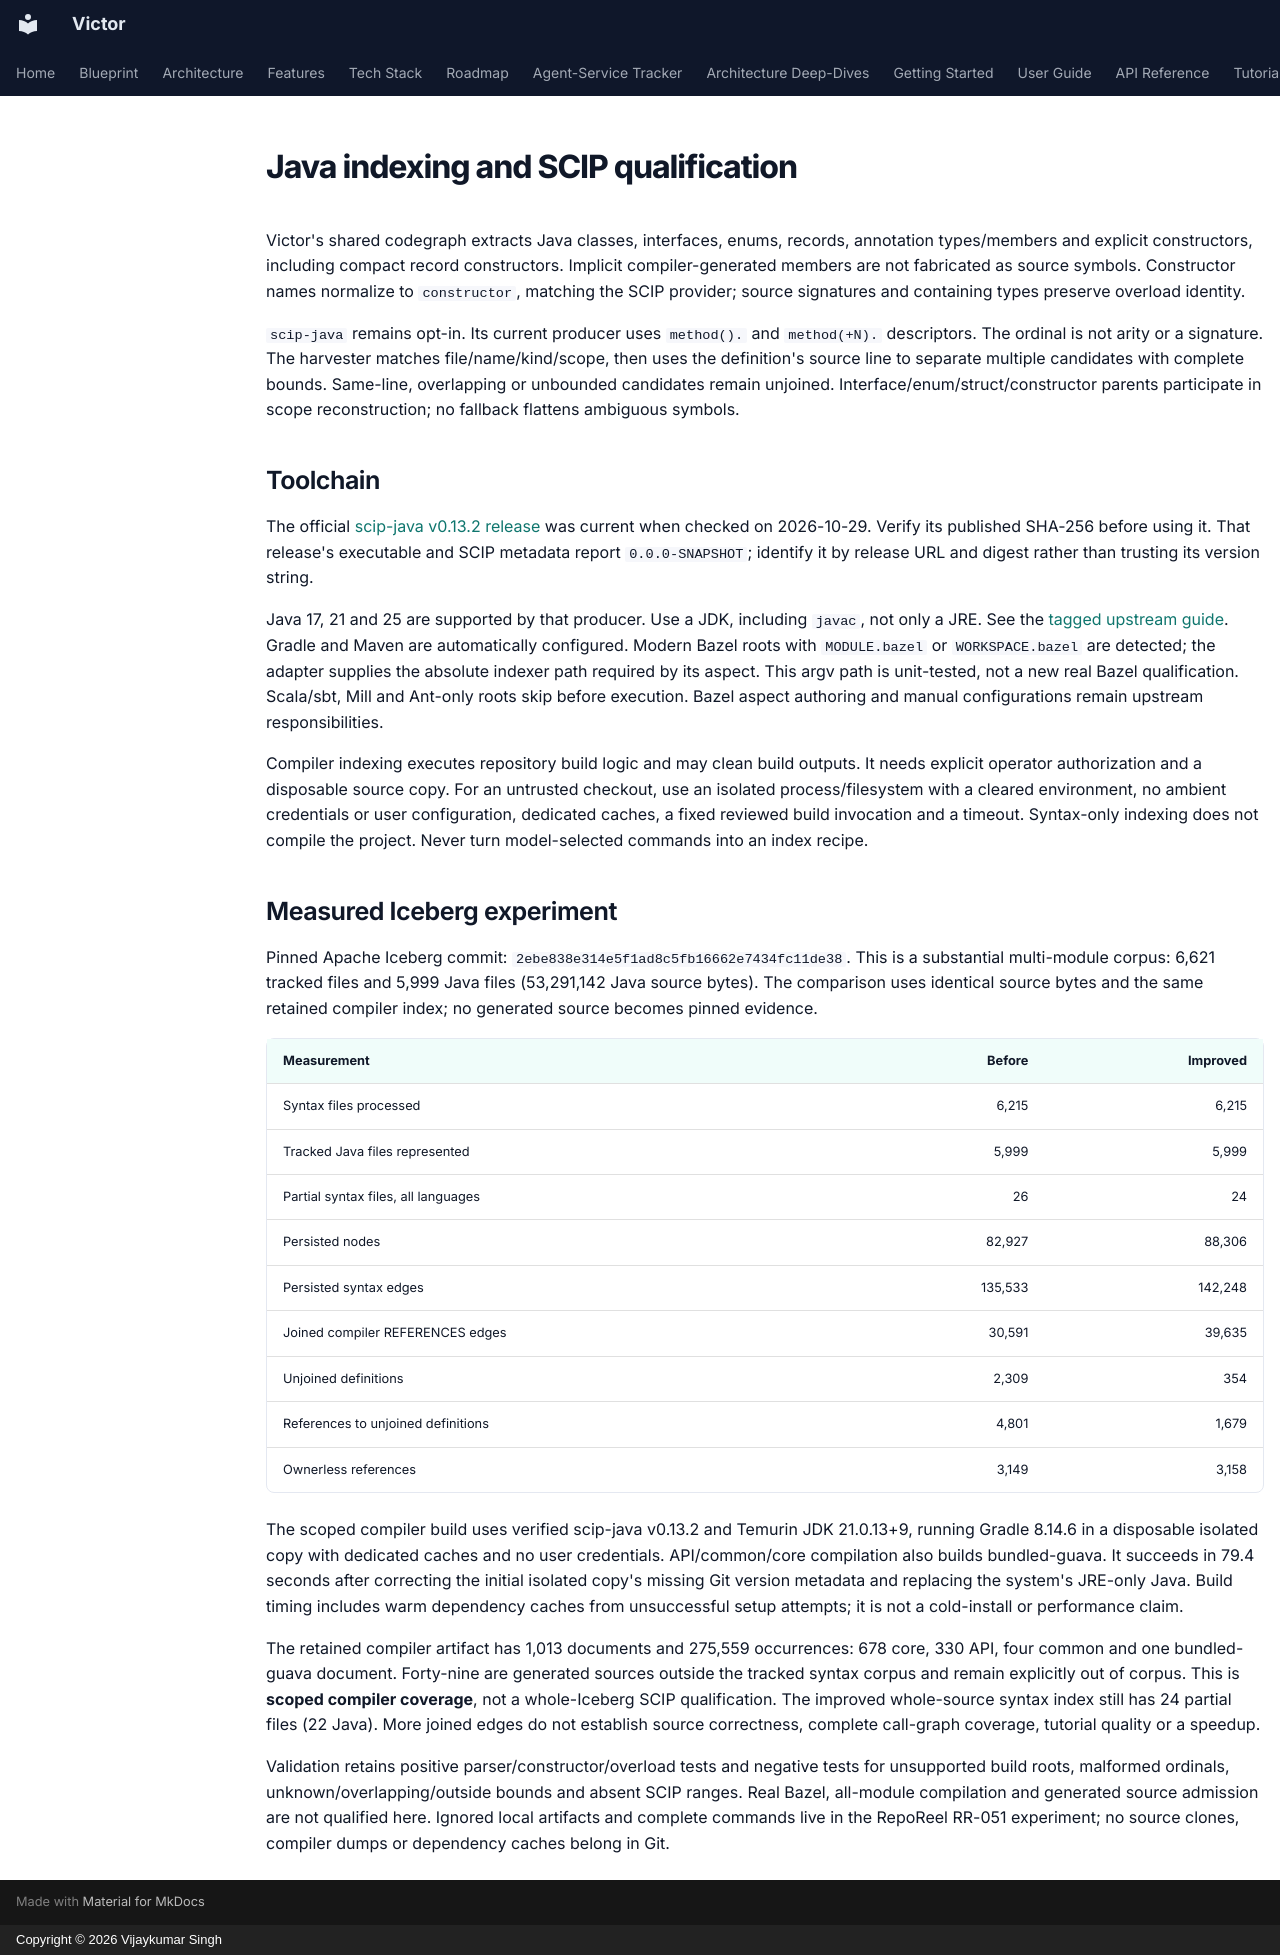

repository: anvai-labs/victor · page: development/java-indexing/index.html · generator: mkdocs · copyright: Copyright © 2026 Vijaykumar Singh

# Java indexing and SCIP qualification

Victor's shared codegraph extracts Java classes, interfaces, enums, records,
annotation types/members and explicit constructors, including compact record
constructors. Implicit compiler-generated members are not fabricated as source
symbols. Constructor names normalize to `constructor`, matching the SCIP provider;
source signatures and containing types preserve overload identity.

`scip-java` remains opt-in. Its current producer uses `method().` and
`method(+N).` descriptors. The ordinal is not arity or a signature. The harvester
matches file/name/kind/scope, then uses the definition's source line to separate
multiple candidates with complete bounds. Same-line, overlapping or unbounded
candidates remain unjoined. Interface/enum/struct/constructor parents participate
in scope reconstruction; no fallback flattens ambiguous symbols.

## Toolchain

The official [scip-java v0.13.2 release](https://github.com/scip-code/scip-java/releases/tag/v0.13.2)
was current when checked on 2026-10-29. Verify its published SHA-256 before using
it. That release's executable and SCIP metadata report `0.0.0-SNAPSHOT`; identify
it by release URL and digest rather than trusting its version string.

Java 17, 21 and 25 are supported by that producer. Use a JDK, including `javac`,
not only a JRE. See the [tagged upstream guide](https://github.com/scip-code/scip-java/blob/v0.13.2/docs/getting-started.md).
Gradle and Maven are automatically configured. Modern Bazel roots with
`MODULE.bazel` or `WORKSPACE.bazel` are detected; the adapter supplies the absolute
indexer path required by its aspect. This argv path is unit-tested, not a new real
Bazel qualification. Scala/sbt, Mill and Ant-only roots skip before execution.
Bazel aspect authoring and manual configurations remain upstream responsibilities.

Compiler indexing executes repository build logic and may clean build outputs.
It needs explicit operator authorization and a disposable source copy. For an
untrusted checkout, use an isolated process/filesystem with a cleared environment,
no ambient credentials or user configuration, dedicated caches, a fixed reviewed
build invocation and a timeout. Syntax-only indexing does not compile the project.
Never turn model-selected commands into an index recipe.

## Measured Iceberg experiment

Pinned Apache Iceberg commit: `2ebe838e314e5f1ad8c5fb16662e7434fc11de38`.
This is a substantial multi-module corpus: 6,621 tracked files and 5,999 Java
files (53,291,142 Java source bytes). The comparison uses identical source bytes
and the same retained compiler index; no generated source becomes pinned evidence.

| Measurement | Before | Improved |
| --- | ---: | ---: |
| Syntax files processed | 6,215 | 6,215 |
| Tracked Java files represented | 5,999 | 5,999 |
| Partial syntax files, all languages | 26 | 24 |
| Persisted nodes | 82,927 | 88,306 |
| Persisted syntax edges | 135,533 | 142,248 |
| Joined compiler REFERENCES edges | 30,591 | 39,635 |
| Unjoined definitions | 2,309 | 354 |
| References to unjoined definitions | 4,801 | 1,679 |
| Ownerless references | 3,149 | 3,158 |

The scoped compiler build uses verified scip-java v0.13.2 and Temurin JDK
21.0.13+9, running Gradle 8.14.6 in a disposable isolated copy with dedicated
caches and no user credentials. API/common/core compilation also builds
bundled-guava. It succeeds in 79.4 seconds after correcting the initial isolated
copy's missing Git version metadata and replacing the system's JRE-only Java.
Build timing includes warm dependency caches from unsuccessful setup attempts;
it is not a cold-install or performance claim.

The retained compiler artifact has 1,013 documents and 275,559 occurrences:
678 core, 330 API, four common and one bundled-guava document. Forty-nine are
generated sources outside the tracked syntax corpus and remain explicitly
out of corpus. This is **scoped compiler coverage**, not a whole-Iceberg SCIP
qualification. The improved whole-source syntax index still has 24 partial
files (22 Java). More joined edges do not establish source correctness,
complete call-graph coverage, tutorial quality or a speedup.

Validation retains positive parser/constructor/overload tests and negative tests
for unsupported build roots, malformed ordinals, unknown/overlapping/outside
bounds and absent SCIP ranges. Real Bazel, all-module compilation and generated
source admission are not qualified here. Ignored local artifacts and complete
commands live in the RepoReel RR-051 experiment; no source clones, compiler dumps
or dependency caches belong in Git.
